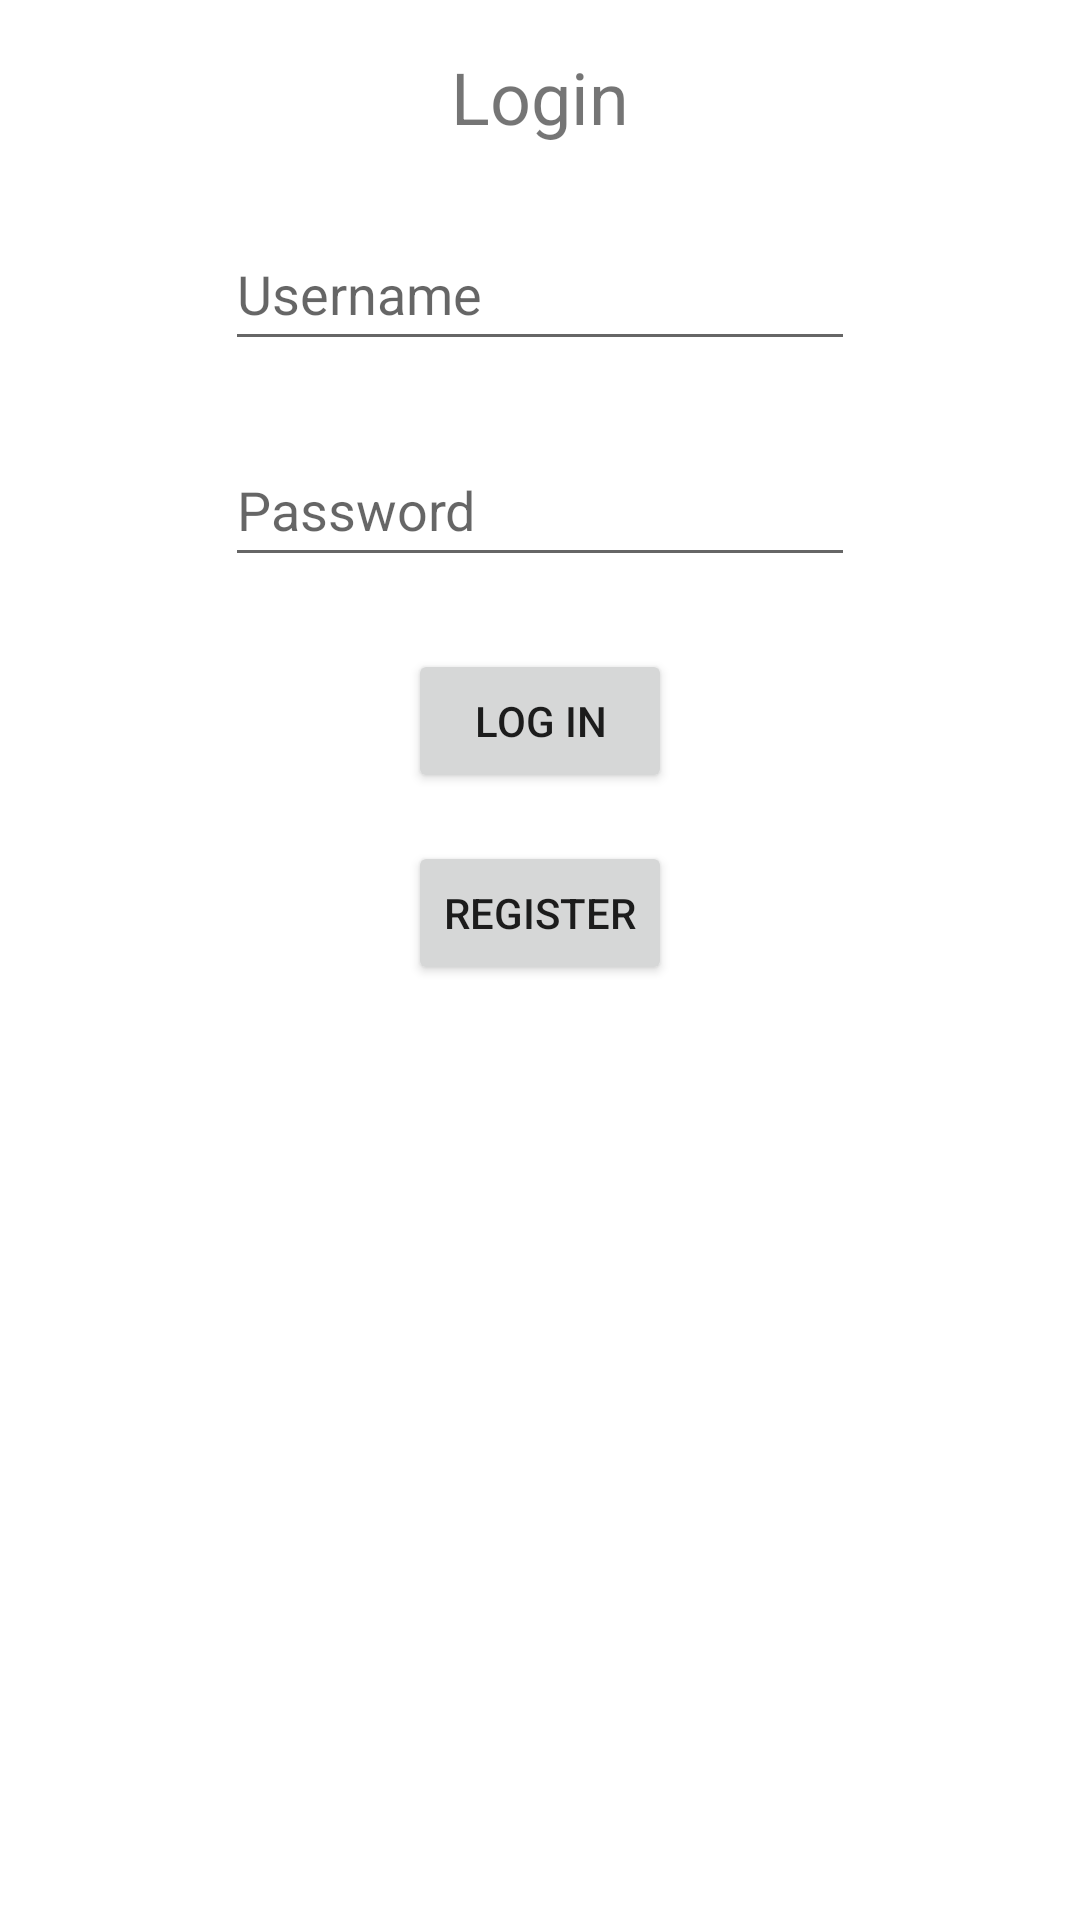

Produce the Android XML layout that renders to this screen, including the resource entries it uses.
<!-- AndroidManifest.xml: application theme Theme.InClassAssignments -->
<!-- res/layout/fragment_in_class08_login.xml -->
<?xml version="1.0" encoding="utf-8"?>
<androidx.constraintlayout.widget.ConstraintLayout xmlns:android="http://schemas.android.com/apk/res/android"
    xmlns:app="http://schemas.android.com/apk/res-auto"
    xmlns:tools="http://schemas.android.com/tools"
    android:layout_width="match_parent"
    android:layout_height="match_parent"
    tools:context=".InClass08and09.InClass08Login">

    <TextView
        android:id="@+id/textViewLogin"
        android:layout_width="wrap_content"
        android:layout_height="wrap_content"
        android:layout_marginTop="16dp"
        android:text="Login"
        android:textSize="24sp"
        app:layout_constraintEnd_toEndOf="parent"
        app:layout_constraintStart_toStartOf="parent"
        app:layout_constraintTop_toTopOf="parent" />

    <EditText
        android:id="@+id/editTextUsernameLoginFragment"
        android:layout_width="wrap_content"
        android:layout_height="wrap_content"
        android:layout_marginTop="24dp"
        android:ems="10"
        android:hint="Username"
        android:inputType="textPersonName"
        android:minHeight="48dp"
        app:layout_constraintEnd_toEndOf="parent"
        app:layout_constraintStart_toStartOf="parent"
        app:layout_constraintTop_toBottomOf="@+id/textViewLogin" />

    <EditText
        android:id="@+id/editTextPasswordLoginFragment"
        android:layout_width="wrap_content"
        android:layout_height="wrap_content"
        android:layout_marginTop="24dp"
        android:ems="10"
        android:hint="Password"
        android:inputType="textPassword"
        android:minHeight="48dp"
        app:layout_constraintEnd_toEndOf="@+id/editTextUsernameLoginFragment"
        app:layout_constraintStart_toStartOf="@+id/editTextUsernameLoginFragment"
        app:layout_constraintTop_toBottomOf="@+id/editTextUsernameLoginFragment" />

    <Button
        android:id="@+id/buttonLoginLoginFragment"
        android:layout_width="wrap_content"
        android:layout_height="wrap_content"
        android:layout_marginTop="24dp"
        android:text="@string/ButtonLogin"
        app:layout_constraintEnd_toEndOf="@+id/editTextPasswordLoginFragment"
        app:layout_constraintStart_toStartOf="@+id/editTextPasswordLoginFragment"
        app:layout_constraintTop_toBottomOf="@+id/editTextPasswordLoginFragment" />

    <Button
        android:id="@+id/buttonRegisterFromLogin"
        android:layout_width="wrap_content"
        android:layout_height="wrap_content"
        android:layout_marginTop="16dp"
        android:text="@string/buttonRegister"
        app:layout_constraintEnd_toEndOf="@+id/buttonLoginLoginFragment"
        app:layout_constraintStart_toStartOf="@+id/buttonLoginLoginFragment"
        app:layout_constraintTop_toBottomOf="@+id/buttonLoginLoginFragment" />
</androidx.constraintlayout.widget.ConstraintLayout>
<!-- resources referenced by this layout -->
<resources>
  <string name="ButtonLogin">Log In</string>
  <string name="buttonRegister">Register</string>
  <style name="Theme.InClassAssignments" parent="Theme.MaterialComponents.DayNight.DarkActionBar">
          
          <item name="colorPrimary">@color/purple_500</item>
          <item name="colorPrimaryVariant">@color/purple_700</item>
          <item name="colorOnPrimary">@color/white</item>
          
          <item name="colorSecondary">@color/teal_200</item>
          <item name="colorSecondaryVariant">@color/teal_700</item>
          <item name="colorOnSecondary">@color/black</item>
          
          <item name="android:statusBarColor" tools:targetApi="l">?attr/colorPrimaryVariant</item>
          
      </style>
  <!-- not gathered from this repository: default colours our renderer supplied (Android Studio template values) -->
  <color name="purple_500">#FF6200EE</color>
  <color name="purple_700">#FF3700B3</color>
  <color name="teal_200">#FF03DAC5</color>
  <color name="teal_700">#FF018786</color>
  <color name="black">#FF000000</color>
  <color name="white">#FFFFFFFF</color>
</resources>
